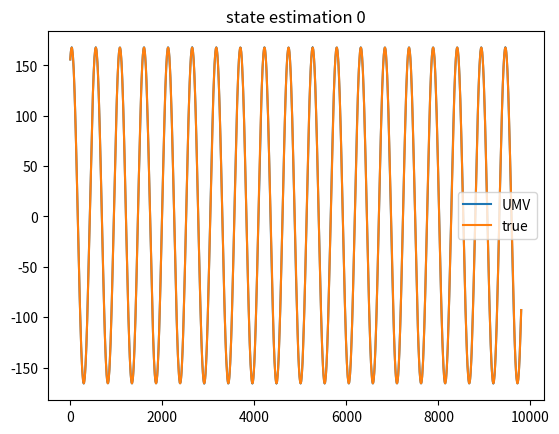
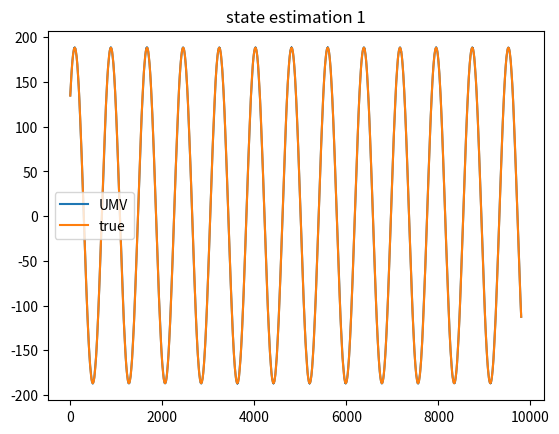
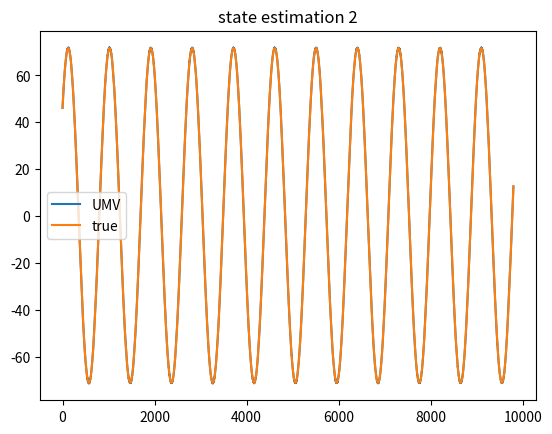
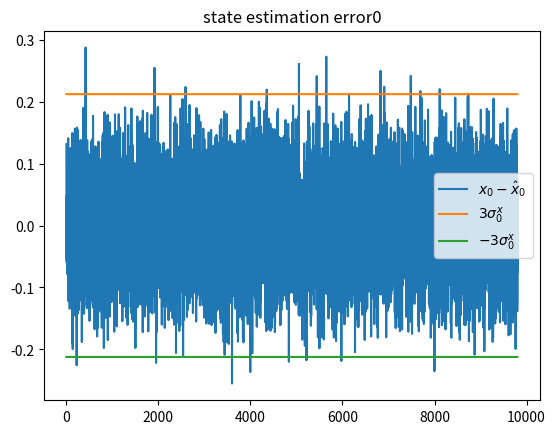
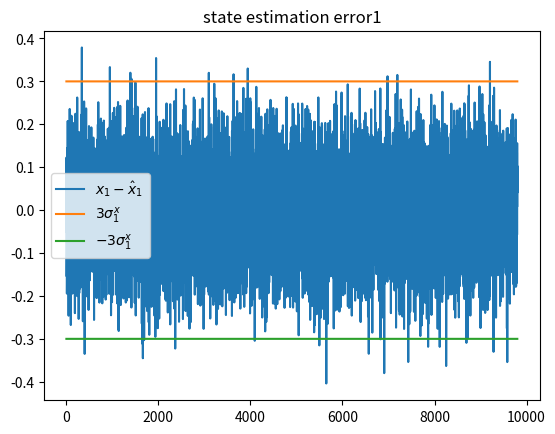
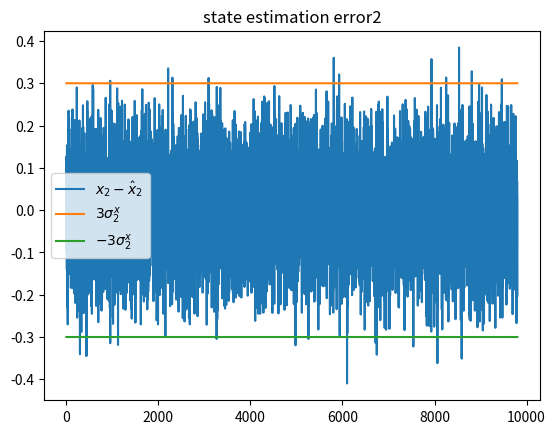
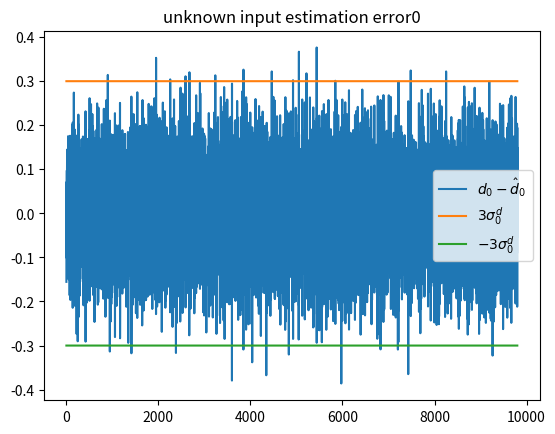
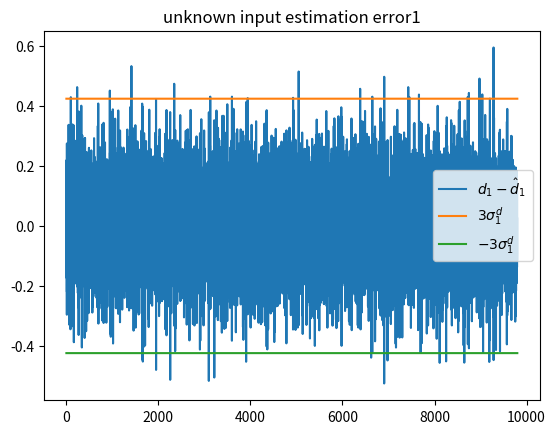
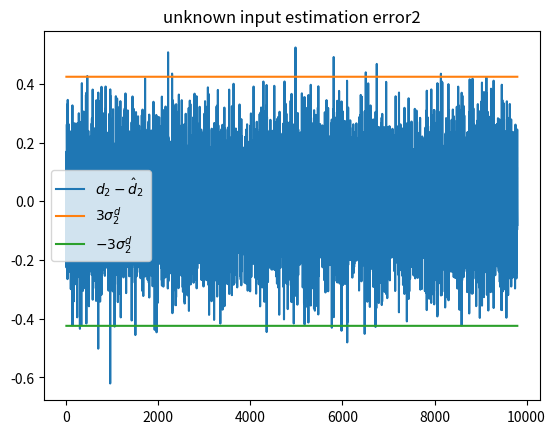

The matplotlib source for these figures, in order:
# -*- coding: utf-8 -*-
"""
Created on Fri Jul 28 11:29:43 2023

[redacted]
[redacted]
University Grenoble Alpes, France


Code for the paper:
S. Gillijns and B. De Moor, “Unbiased minimum-variance input and state 
estimation for linear discrete-time systems,” Automatica, vol. 43, no. 1,
pp. 111–116, Jan. 2007, doi: 10.1016/j.automatica.2006.08.002.
"""


import numpy as np
import math
import matplotlib.pyplot as plt


A = np.eye(3)
G = np.eye(3)
C = np.array(
    [[1, 1, 1], [1, 1, 0], [1, 0, 0], [1, 1, 1], [1, 1, 0], [1, 0, 0]]
)

N = 10000

y_sigma = 0.1
x_sigma = 0
measurement_noises = np.random.normal(0, y_sigma, (N, 6))
process_noises = np.random.normal(0, x_sigma, (N, 3))

x_model = np.zeros((N, 3))
d_true = np.zeros((N, 3))
y_true = np.zeros((N, 6))
x_true = np.zeros((N, 3))
y_meas = np.zeros((N, 6))


for i in range(N):
    d_true[i, 0] = 2.0 * np.cos(1.2 * i * 0.01)
    d_true[i, 1] = 1.5 * np.cos(0.8 * i * 0.01)
    d_true[i, 2] = 0.5 * np.cos(0.7 * i * 0.01)


for i in range(1, N):
    x_model[i, :] = A @ x_model[i - 1, :] + G @ d_true[i - 1, :]

x_true = x_model + process_noises

for i in range(N):
    y_true[i, :] = C @ x_true[i, :]


y_meas = y_true + measurement_noises


Q = x_sigma**2 * np.eye(3)
R = y_sigma**2 * np.eye(6)


def UMV(X, P, Y):
    Xp = A @ X
    Pp = A @ P @ A.T + Q
    R_tilde = C @ Pp @ C.T + R
    R_tilde_inv = np.linalg.inv(R_tilde)
    F = C @ G
    M = np.linalg.inv(F.T @ R_tilde_inv @ F) @ F.T @ R_tilde_inv
    d = M @ (Y - C @ Xp)
    P_d = np.linalg.inv(F.T @ R_tilde_inv @ F)
    X_star = Xp + G @ d
    P_star = (np.eye(3) - G @ M @ C) @ Pp @ (
        np.eye(3) - G @ M @ C
    ).T + G @ M @ R @ M.T @ G.T
    S_star = -G @ M @ R
    V_star = P_star @ C.T + S_star
    R_star_tild = C @ P_star @ C.T + R + C @ S_star + S_star.T @ C.T
    R_star_tild = (np.eye(6) - C @ G @ M) @ R_tilde @ (np.eye(6) - C @ G @ M).T
    K = np.linalg.lstsq(R_star_tild.T, (P_star @ C.T + S_star).T, rcond=1e-6)[
        0
    ].T
    X = X_star + K @ (Y - C @ X_star)
    P = P_star - K @ (P_star @ C.T + S_star).T
    return X, P, d, P_d


X_hat = np.ones((3, 1))
P_Xhat = np.eye(3)
x_estimated = np.zeros((N, 3))
P_x = np.zeros((3, 3, N))
x_estimated[0, :] = np.copy(X_hat.reshape(-1))
P_x[:, :, 0] = np.copy(P_Xhat)

d_estimated = np.zeros((N, 3))
P_d = np.zeros((3, 3, N))


for i in range(1, N):
    [X_hat, P_Xhat, d_hat, P_dhat] = UMV(
        X_hat, P_Xhat, y_meas[i, :].reshape(-1, 1)
    )
    x_estimated[i, :] = np.copy(X_hat.reshape(-1))
    P_x[:, :, i] = np.copy(P_Xhat)
    d_estimated[i - 1, :] = np.copy(d_hat.reshape(-1))
    P_d[:, :, i - 1] = np.copy(P_dhat)


start_point = 100
end_point = N - 100
state_estimation_RMSE = np.sqrt(
    np.mean(
        np.square(
            x_estimated[start_point:end_point, :]
            - x_true[start_point:end_point, :]
        )
    )
)

print("state_estimation_RMSE:", state_estimation_RMSE)


for i in range(3):
    plt.figure()
    plt.plot(x_estimated[start_point:end_point, i])
    plt.plot(x_true[start_point:end_point, i])
    plt.legend(["UMV", "true"])
    plt.title("state estimation " + str(i))
    plt.show


error_x = x_true - x_estimated
for i in range(3):
    plt.figure()
    plt.plot(error_x[start_point:end_point, i])
    plt.plot(3 * np.sqrt(P_x[i, i, start_point:end_point]))
    plt.plot(-3 * np.sqrt(P_x[i, i, start_point:end_point]))
    plt.legend(
        [
            r"$x_{%d}-\hat{x}_{%d}$ " % (i, i),
            r"$3\sigma^x_{%d}$" % (i),
            r"$-3\sigma^x_{%d}$" % (i),
        ]
    )
    plt.title("state estimation error" + str(i))
    plt.show


error_d = d_true - d_estimated
for i in range(3):
    plt.figure()
    plt.plot(error_d[start_point:end_point, i])
    plt.plot(3 * np.sqrt(P_d[i, i, start_point:end_point]))
    plt.plot(-3 * np.sqrt(P_d[i, i, start_point:end_point]))
    plt.legend(
        [
            r"$d_{%d}-\hat{d}_{%d}$ " % (i, i),
            r"$3\sigma^d_{%d}$" % (i),
            r"$-3\sigma^d_{%d}$" % (i),
        ]
    )
    plt.title("unknown input estimation error" + str(i))
    plt.show
